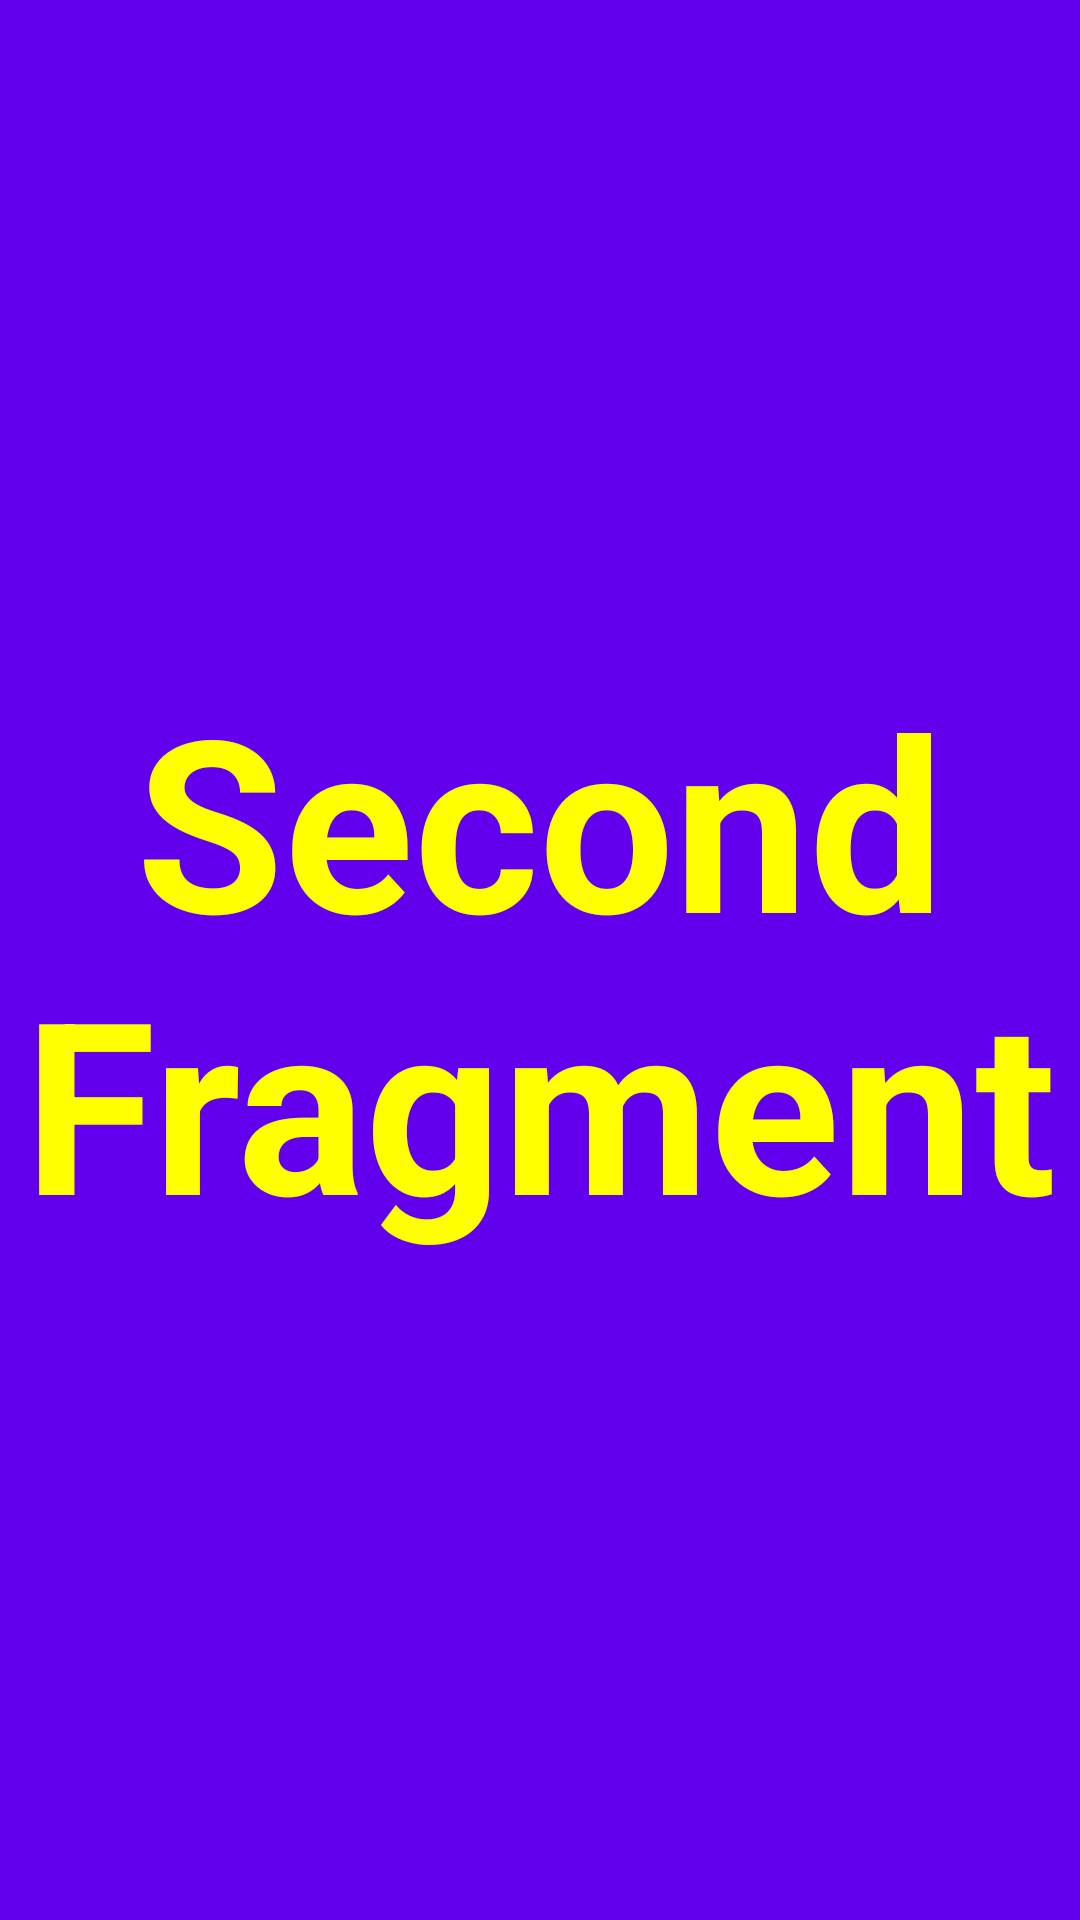

Write the Android layout XML for this screen, with the resource values it uses.
<!-- AndroidManifest.xml: application theme Theme.AndroidTrack -->
<!-- res/layout/second_fragment.xml -->
<?xml version="1.0" encoding="utf-8"?>
<LinearLayout xmlns:android="http://schemas.android.com/apk/res/android"
    xmlns:tools="http://schemas.android.com/tools"
    android:layout_width="match_parent"
    android:layout_height="match_parent"
    android:background="@color/purple_500"
    tools:context=".sixthsession.FirstFragment">

    
    <TextView
        android:gravity="center"
        android:textStyle="bold"
        android:textColor="#FFFF00"
        android:layout_width="match_parent"
        android:layout_height="match_parent"
        android:text="@string/hello_second_fragment"
        android:textSize="80sp"/>

</LinearLayout>
<!-- resources referenced by this layout -->
<resources>
  <string name="hello_second_fragment">Second Fragment</string>
  <style name="Theme.AndroidTrack" parent="Theme.MaterialComponents.DayNight.NoActionBar">
          
          <item name="colorPrimary">@color/purple_500</item>
          <item name="colorPrimaryVariant">@color/purple_700</item>
          <item name="colorOnPrimary">@color/white</item>
          
          <item name="colorSecondary">@color/teal_200</item>
          <item name="colorSecondaryVariant">@color/teal_700</item>
          <item name="colorOnSecondary">@color/black</item>
          
          <item name="android:statusBarColor" tools:targetApi="l">?attr/colorPrimaryVariant</item>
          
      </style>
  <!-- not gathered from this repository: default colours our renderer supplied (Android Studio template values) -->
  <color name="purple_500">#FF6200EE</color>
  <color name="purple_700">#FF3700B3</color>
  <color name="teal_200">#FF03DAC5</color>
  <color name="teal_700">#FF018786</color>
  <color name="black">#FF000000</color>
  <color name="white">#FFFFFFFF</color>
</resources>
